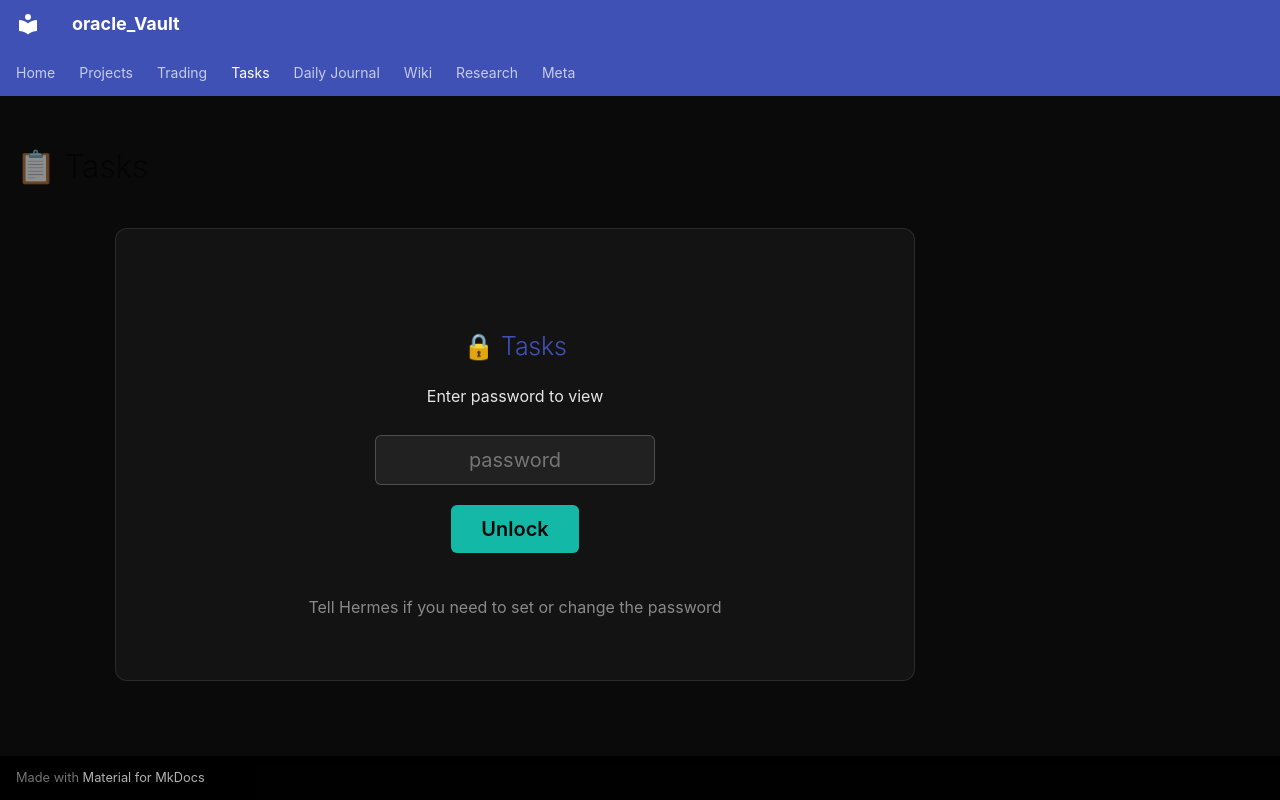

repository: Grentchello/Oracle_Pages · page: tasks/index.html · generator: mkdocs

---
title: Tasks
hide:
  - navigation
---

# 📋 Tasks

<style>
  body { background: #0a0a0a; color: #e6e6e6; }
  .tasks-gate, .tasks-content { max-width: 800px; margin: 0 auto; padding: 1rem; }
  .tasks-gate {
    text-align: center;
    padding: 3rem 1rem;
    background: rgba(255,255,255,0.04);
    border: 1px solid rgba(255,255,255,0.1);
    border-radius: 12px;
    margin-top: 2rem;
  }
  .tasks-gate h2 { margin-bottom: 1rem; color: var(--md-primary-fg-color, #5eead4); }
  .tasks-gate input {
    background: rgba(255,255,255,0.06);
    border: 1px solid rgba(255,255,255,0.2);
    color: #e6e6e6;
    padding: 0.6rem 1rem;
    border-radius: 6px;
    font-size: 1rem;
    width: 100%;
    max-width: 280px;
    margin: 0.5rem 0;
    text-align: center;
  }
  .tasks-gate input:focus { outline: 2px solid #5eead4; }
  .tasks-gate button {
    background: #14b8a6;
    color: #0a0a0a;
    border: none;
    padding: 0.6rem 1.5rem;
    border-radius: 6px;
    font-size: 1rem;
    font-weight: 600;
    cursor: pointer;
    margin-top: 0.5rem;
  }
  .tasks-gate button:hover { background: #0d9488; }
  .tasks-gate .error { color: #f87171; margin-top: 0.5rem; font-size: 0.9rem; min-height: 1.2em; }
  .tasks-gate .hint { color: rgba(255,255,255,0.5); font-size: 0.8rem; margin-top: 0.5rem; }

  .task-list { list-style: none; padding: 0; margin: 0; }
  .task-item {
    background: rgba(255,255,255,0.04);
    border: 1px solid rgba(255,255,255,0.1);
    border-radius: 8px;
    padding: 0.8rem 1rem;
    margin-bottom: 0.6rem;
    display: flex;
    align-items: flex-start;
    gap: 0.8rem;
    transition: opacity 0.2s;
  }
  .task-item.priority-high { border-left: 3px solid #f87171; }
  .task-item.priority-medium { border-left: 3px solid #fbbf24; }
  .task-item.priority-low { border-left: 3px solid #6ee7b7; }
  .task-item.done { opacity: 0.4; }
  .task-item.done .task-title { text-decoration: line-through; }
  .task-check {
    flex-shrink: 0;
    width: 1.4rem;
    height: 1.4rem;
    margin-top: 0.15rem;
    accent-color: #14b8a6;
  }
  .task-content { flex: 1; min-width: 0; }
  .task-title { font-weight: 600; color: #e6e6e6; }
  .task-notes { color: rgba(255,255,255,0.6); font-size: 0.85rem; margin-top: 0.2rem; }
  .task-meta { color: rgba(255,255,255,0.4); font-size: 0.75rem; margin-top: 0.3rem; }
  .task-section-header {
    color: rgba(255,255,255,0.5);
    font-size: 0.8rem;
    text-transform: uppercase;
    letter-spacing: 0.05em;
    margin: 1.5rem 0 0.5rem 0;
    padding-bottom: 0.3rem;
    border-bottom: 1px solid rgba(255,255,255,0.1);
  }
  .empty { color: rgba(255,255,255,0.4); padding: 1rem; text-align: center; }
</style>

<div id="tasks-gate" class="tasks-gate">
  <h2>🔒 Tasks</h2>
  <p>Enter password to view</p>
  <input type="password" id="password-input" placeholder="password" autocomplete="off" />
  <br/>
  <button id="unlock-btn">Unlock</button>
  <div class="error" id="gate-error"></div>
  <div class="hint">Tell Hermes if you need to set or change the password</div>
</div>

<div id="tasks-content" class="tasks-content" style="display:none;">
  <div id="tasks-pending-section" class="task-section">
    <div class="task-section-header" id="pending-header">Pending</div>
    <ul class="task-list" id="pending-list"></ul>
  </div>
  <div id="tasks-done-section" class="task-section">
    <div class="task-section-header" id="done-header">Done</div>
    <ul class="task-list" id="done-list"></ul>
  </div>
  <div class="task-meta" style="text-align:center;margin-top:2rem;" id="last-updated"></div>
</div>

<script>
(function() {
  // SHA-256 of password "oracle". Change this hash to update the password.
  const PASSWORD_HASH = "cd601f27284531ba70164781d465a597c26c3338288538385a307a1052d34721";

  async function sha256(text) {
    const buf = new TextEncoder().encode(text);
    const hashBuf = await crypto.subtle.digest("SHA-256", buf);
    return Array.from(new Uint8Array(hashBuf)).map(b => b.toString(16).padStart(2, "0")).join("");
  }

  function escapeHtml(s) {
    return String(s).replace(/[&<>"']/g, c => ({'&':'&amp;','<':'&lt;','>':'&gt;','"':'&quot;',"'":'&#39;'})[c]);
  }

  function fmtDate(iso) {
    if (!iso) return "";
    try { return new Date(iso).toLocaleString(); } catch (e) { return iso; }
  }
  function fmtDateShort(iso) {
    if (!iso) return "";
    try { return new Date(iso).toLocaleDateString(); } catch (e) { return iso; }
  }

  async function unlock() {
    const pw = document.getElementById("password-input").value;
    const errEl = document.getElementById("gate-error");
    if (!pw) { errEl.textContent = "Enter a password"; return; }
    const hash = await sha256(pw);
    if (hash === PASSWORD_HASH) {
      sessionStorage.setItem("tasks_unlocked", "1");
      document.getElementById("tasks-gate").style.display = "none";
      document.getElementById("tasks-content").style.display = "block";
      errEl.textContent = "";
      loadTasks();
    } else {
      errEl.textContent = "✗ Wrong password";
      document.getElementById("password-input").value = "";
      document.getElementById("password-input").focus();
    }
  }

  async function loadTasks() {
    try {
      const r = await fetch("tasks.json?nocache=" + Date.now());
      if (!r.ok) throw new Error("fetch failed: " + r.status);
      const data = await r.json();
      renderTasks(data);
    } catch (e) {
      document.getElementById("pending-list").innerHTML =
        '<li class="empty">Could not load tasks: ' + escapeHtml(e.message) + '</li>';
    }
  }

  function renderTasks(data) {
    const tasks = (data.tasks || []).slice().sort((a, b) => {
      if (a.status !== b.status) return a.status === "pending" ? -1 : 1;
      const priOrder = { high: 0, medium: 1, low: 2 };
      const ap = priOrder[a.priority] ?? 1;
      const bp = priOrder[b.priority] ?? 1;
      if (ap !== bp) return ap - bp;
      return (a.created || "").localeCompare(b.created || "");
    });

    const pending = tasks.filter(t => t.status === "pending");
    const done = tasks.filter(t => t.status === "done");

    document.getElementById("pending-header").textContent = `Pending (${pending.length})`;
    document.getElementById("done-header").textContent = `Done (${done.length})`;

    document.getElementById("pending-list").innerHTML = pending.length === 0
      ? '<li class="empty">No pending tasks. 🎉</li>'
      : pending.map(taskHtml).join("");

    document.getElementById("done-list").innerHTML = done.length === 0
      ? '' : done.map(taskHtml).join("");

    document.getElementById("done-header").style.display = done.length === 0 ? "none" : "";

    document.getElementById("last-updated").textContent =
      "Last updated " + fmtDate(data.updated);

    document.querySelectorAll(".task-check").forEach(cb => {
      cb.addEventListener("change", (e) => {
        const item = e.target.closest(".task-item");
        if (e.target.checked) {
          item.classList.add("done");
          const meta = item.querySelector(".task-meta");
          meta.innerHTML += " · <em>(tell Hermes to persist)</em>";
        } else {
          item.classList.remove("done");
        }
      });
    });
  }

  function taskHtml(t) {
    const meta = [];
    if (t.priority) meta.push(`priority: ${t.priority}`);
    if (t.due) meta.push(`due: ${fmtDateShort(t.due)}`);
    if (t.created) meta.push(`added: ${fmtDateShort(t.created)}`);
    return `<li class="task-item priority-${t.priority || 'medium'} ${t.status === 'done' ? 'done' : ''}">
      <input type="checkbox" class="task-check" ${t.status === 'done' ? 'checked disabled' : ''} />
      <div class="task-content">
        <div class="task-title">${escapeHtml(t.title || "(untitled)")}</div>
        ${t.notes ? `<div class="task-notes">${escapeHtml(t.notes)}</div>` : ''}
        ${meta.length ? `<div class="task-meta">${meta.join(' · ')}</div>` : ''}
      </div>
    </li>`;
  }

  document.getElementById("unlock-btn").addEventListener("click", unlock);
  document.getElementById("password-input").addEventListener("keydown", (e) => {
    if (e.key === "Enter") unlock();
  });

  if (sessionStorage.getItem("tasks_unlocked") === "1") {
    document.getElementById("tasks-gate").style.display = "none";
    document.getElementById("tasks-content").style.display = "block";
    loadTasks();
  } else {
    document.getElementById("password-input").focus();
  }
})();
</script>
